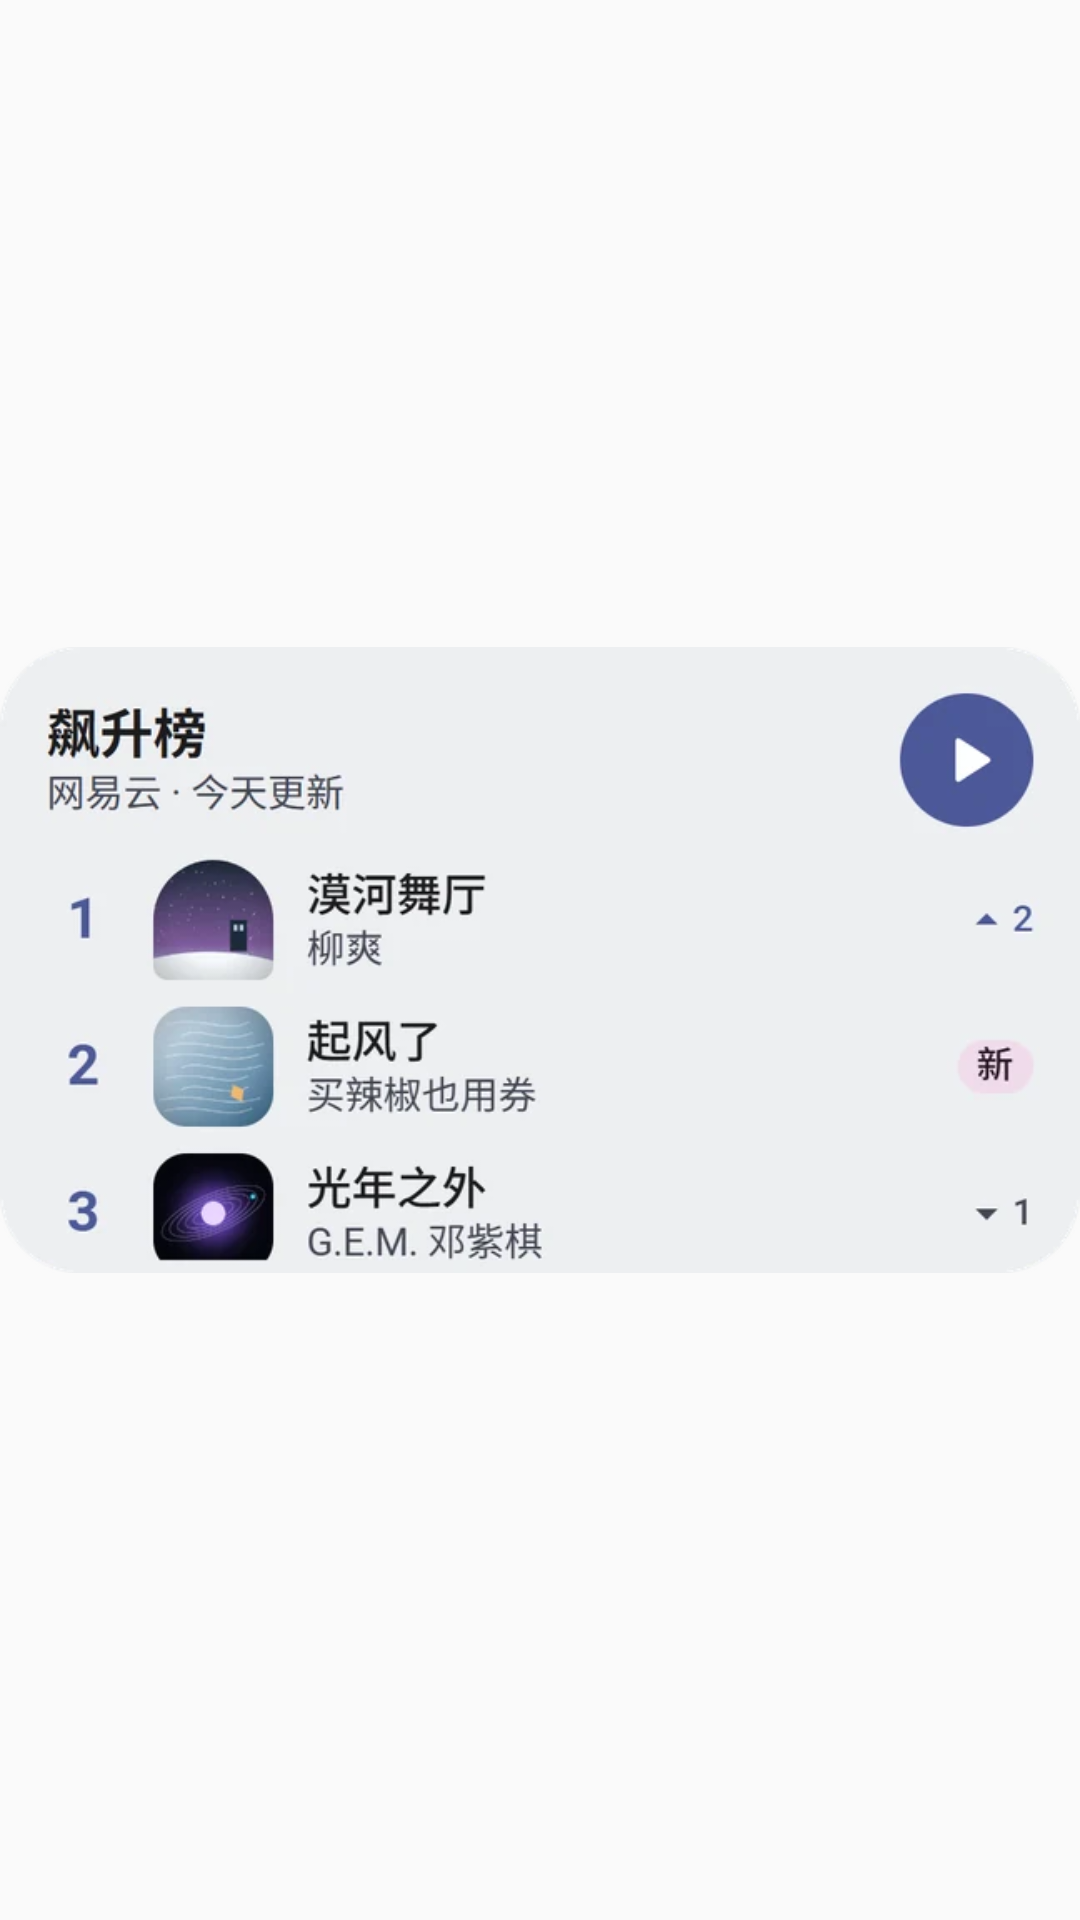

Android layout source for this screen:
<!-- AndroidManifest.xml: application theme Theme.MyMusic -->
<!-- res/layout/widget_preview_charts.xml -->
<?xml version="1.0" encoding="utf-8"?>
<ImageView xmlns:android="http://schemas.android.com/apk/res/android"
    android:layout_width="match_parent"
    android:layout_height="match_parent"
    android:importantForAccessibility="no"
    android:scaleType="fitCenter"
    android:src="@drawable/widget_preview_charts" />
<!-- resources referenced by this layout -->
<resources>
  <!-- drawable widget_preview_charts: webp bitmap (drawable-night-nodpi, 17632 bytes) -->
  <style name="Theme.MyMusic" parent="android:Theme.Material.Light.NoActionBar" />
</resources>
